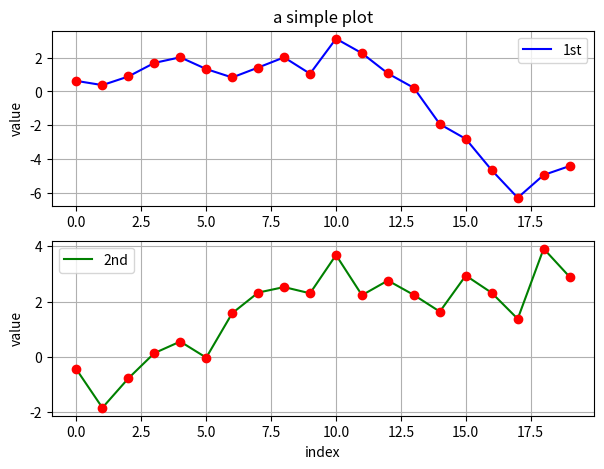
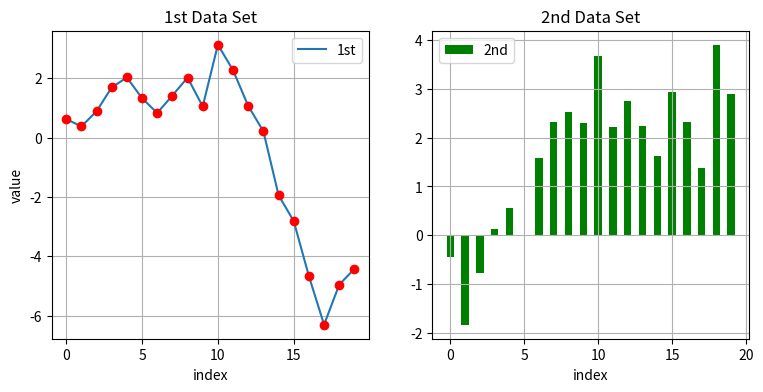

Generate these figures, in order, with matplotlib:
#!/usr/bin/python
# -*- coding: utf-8 -*-
'''
[redacted]
@Date: 2020-02-29 16:39:10
[redacted]
@LastEditTime: 2020-02-29 16:48:52
@FilePath: /pyenv/python数据可视化/t4.py
@Description: 
'''
import numpy as np
import matplotlib.pyplot as plt


# 生成二维的数组
y = np.random.standard_normal((20,2)).cumsum(axis=0)

print(y)
plt.figure(figsize=(7, 5))
# 两个单独子图的情况
plt.subplot(211)

plt.plot(y[:, 0], 'b', lw=1.5, label='1st')
plt.plot(y[:, 0], 'ro')
plt.grid(True)
plt.title('a simple plot')

plt.legend(loc=0)
plt.axis('tight')
plt.ylabel('value')

plt.subplot(212)
plt.plot(y[:, 1], 'g', lw=1.5, label='2nd')
plt.plot(y[:, 1], 'ro')
plt.grid(True)

plt.xlabel("index")
plt.legend(loc=0)
plt.axis('tight')
plt.ylabel('value')
# plt.show()
plt.figure(figsize=(9, 4))

plt.subplot(121)
plt.plot(y[:, 0], lw=1.5, label='1st')
plt.plot(y[:, 0], 'ro')
plt.grid(True)
plt.legend(loc=0)
plt.axis('tight')
plt.xlabel('index')
plt.ylabel('value')
plt.title('1st Data Set')

plt.subplot(122)
plt.bar(np.arange(len(y)), y[:, 1], width=0.5, color='g', label='2nd')
plt.grid(True)
plt.legend(loc=0)
plt.axis('tight')
plt.xlabel('index')
plt.title('2nd Data Set')
plt.show()